Dataset: data3 (GitHub, An-Shan/Bag-recognition-with-VGG16). Classes: backpack, bucket bag, duffle bag, fanny pack, luggage, messenger bag, saddle bag, satchel, sleeping bag, tote bag.

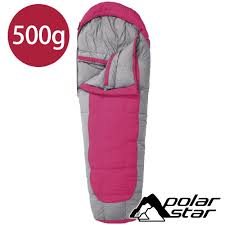
Label: sleeping bag

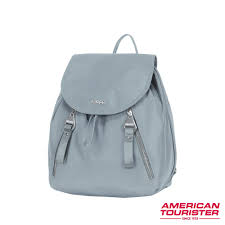
Label: backpack

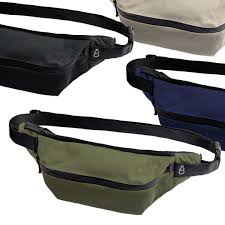
Label: fanny pack

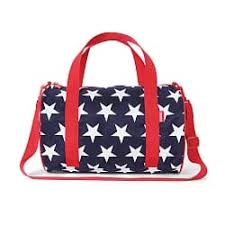
Label: duffle bag

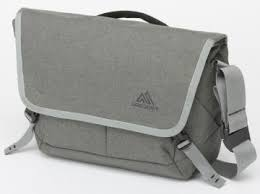
Label: messenger bag

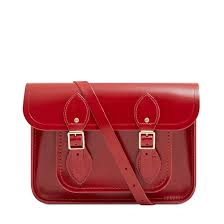
Label: satchel
